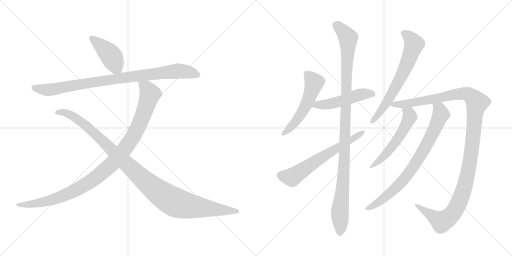
t = 0.00 s
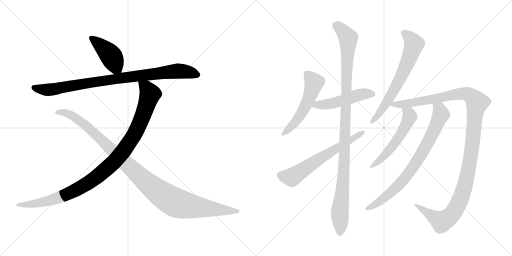
t = 2.16 s
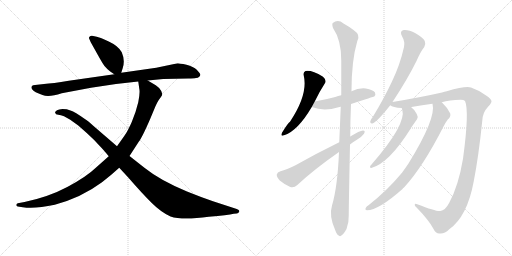
t = 4.31 s
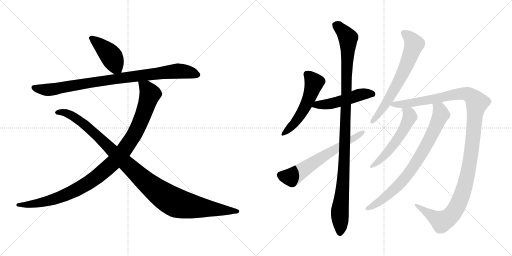
t = 6.47 s
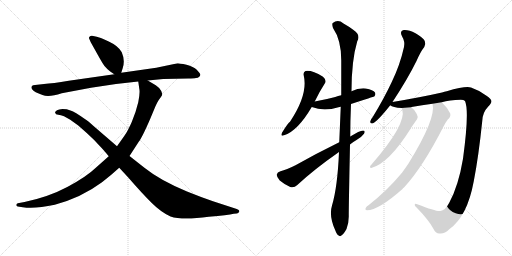
t = 8.63 s
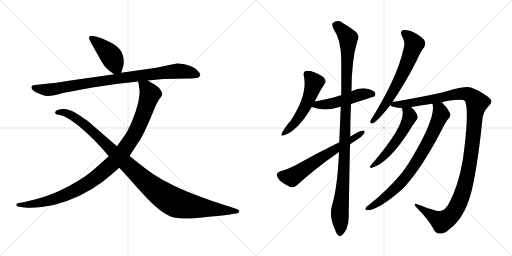
t = 10.78 s

The animated SVG that drew these frames (rendered in a browser with its animation timeline set to each time). Animation: 12 CSS @keyframes rules; one cycle of 10.78 s.

<svg version="1.1" viewBox="0 0 2048 1024" xmlns="http://www.w3.org/2000/svg">
  <g stroke="lightgray" stroke-dasharray="1,1" stroke-width="1" transform="scale(4, 4)">
    <line x1="0" y1="0" x2="256" y2="256"></line>
    <line x1="256" y1="0" x2="0" y2="256"></line>
    <line x1="128" y1="0" x2="128" y2="256"></line>
    <line x1="0" y1="128" x2="256" y2="128"></line>
    <line x1="256" y1="0" x2="512" y2="256"></line>
    <line x1="512" y1="0" x2="256" y2="256"></line>
    <line x1="384" y1="0" x2="384" y2="256"></line>
    <line x1="256" y1="128" x2="512" y2="128"></line>
  </g>
<g transform="scale(1, -1) translate(0, -850)">
   <style type="text/css">
    @keyframes keyframes0 {
      from {
       stroke: black;
       stroke-dashoffset: 429;
       stroke-width: 128;
       }
       58% {
       animation-timing-function: step-end;
       stroke: black;
       stroke-dashoffset: 0;
       stroke-width: 128;
       }
       to {
       stroke: black;
       stroke-width: 1024;
       }
       }
       #make-me-a-hanzi-animation-0 {
         animation: keyframes0 0.599121s both;
         animation-delay: 0.000000s;
         animation-timing-function: linear;
       }
    @keyframes keyframes1 {
      from {
       stroke: black;
       stroke-dashoffset: 919;
       stroke-width: 128;
       }
       75% {
       animation-timing-function: step-end;
       stroke: black;
       stroke-dashoffset: 0;
       stroke-width: 128;
       }
       to {
       stroke: black;
       stroke-width: 1024;
       }
       }
       #make-me-a-hanzi-animation-1 {
         animation: keyframes1 0.997884s both;
         animation-delay: 0.599121s;
         animation-timing-function: linear;
       }
    @keyframes keyframes2 {
      from {
       stroke: black;
       stroke-dashoffset: 1058;
       stroke-width: 128;
       }
       77% {
       animation-timing-function: step-end;
       stroke: black;
       stroke-dashoffset: 0;
       stroke-width: 128;
       }
       to {
       stroke: black;
       stroke-width: 1024;
       }
       }
       #make-me-a-hanzi-animation-2 {
         animation: keyframes2 1.111003s both;
         animation-delay: 1.597005s;
         animation-timing-function: linear;
       }
    @keyframes keyframes3 {
      from {
       stroke: black;
       stroke-dashoffset: 1108;
       stroke-width: 128;
       }
       78% {
       animation-timing-function: step-end;
       stroke: black;
       stroke-dashoffset: 0;
       stroke-width: 128;
       }
       to {
       stroke: black;
       stroke-width: 1024;
       }
       }
       #make-me-a-hanzi-animation-3 {
         animation: keyframes3 1.151693s both;
         animation-delay: 2.708008s;
         animation-timing-function: linear;
       }
    @keyframes keyframes4 {
      from {
       stroke: black;
       stroke-dashoffset: 536;
       stroke-width: 128;
       }
       64% {
       animation-timing-function: step-end;
       stroke: black;
       stroke-dashoffset: 0;
       stroke-width: 128;
       }
       to {
       stroke: black;
       stroke-width: 1024;
       }
       }
       #make-me-a-hanzi-animation-4 {
         animation: keyframes4 0.686198s both;
         animation-delay: 3.859701s;
         animation-timing-function: linear;
       }
    @keyframes keyframes5 {
      from {
       stroke: black;
       stroke-dashoffset: 502;
       stroke-width: 128;
       }
       62% {
       animation-timing-function: step-end;
       stroke: black;
       stroke-dashoffset: 0;
       stroke-width: 128;
       }
       to {
       stroke: black;
       stroke-width: 1024;
       }
       }
       #make-me-a-hanzi-animation-5 {
         animation: keyframes5 0.658529s both;
         animation-delay: 4.545899s;
         animation-timing-function: linear;
       }
    @keyframes keyframes6 {
      from {
       stroke: black;
       stroke-dashoffset: 1107;
       stroke-width: 128;
       }
       78% {
       animation-timing-function: step-end;
       stroke: black;
       stroke-dashoffset: 0;
       stroke-width: 128;
       }
       to {
       stroke: black;
       stroke-width: 1024;
       }
       }
       #make-me-a-hanzi-animation-6 {
         animation: keyframes6 1.150879s both;
         animation-delay: 5.204428s;
         animation-timing-function: linear;
       }
    @keyframes keyframes7 {
      from {
       stroke: black;
       stroke-dashoffset: 638;
       stroke-width: 128;
       }
       67% {
       animation-timing-function: step-end;
       stroke: black;
       stroke-dashoffset: 0;
       stroke-width: 128;
       }
       to {
       stroke: black;
       stroke-width: 1024;
       }
       }
       #make-me-a-hanzi-animation-7 {
         animation: keyframes7 0.769206s both;
         animation-delay: 6.355307s;
         animation-timing-function: linear;
       }
    @keyframes keyframes8 {
      from {
       stroke: black;
       stroke-dashoffset: 667;
       stroke-width: 128;
       }
       68% {
       animation-timing-function: step-end;
       stroke: black;
       stroke-dashoffset: 0;
       stroke-width: 128;
       }
       to {
       stroke: black;
       stroke-width: 1024;
       }
       }
       #make-me-a-hanzi-animation-8 {
         animation: keyframes8 0.792806s both;
         animation-delay: 7.124513s;
         animation-timing-function: linear;
       }
    @keyframes keyframes9 {
      from {
       stroke: black;
       stroke-dashoffset: 1251;
       stroke-width: 128;
       }
       80% {
       animation-timing-function: step-end;
       stroke: black;
       stroke-dashoffset: 0;
       stroke-width: 128;
       }
       to {
       stroke: black;
       stroke-width: 1024;
       }
       }
       #make-me-a-hanzi-animation-9 {
         animation: keyframes9 1.268066s both;
         animation-delay: 7.917319s;
         animation-timing-function: linear;
       }
    @keyframes keyframes10 {
      from {
       stroke: black;
       stroke-dashoffset: 554;
       stroke-width: 128;
       }
       64% {
       animation-timing-function: step-end;
       stroke: black;
       stroke-dashoffset: 0;
       stroke-width: 128;
       }
       to {
       stroke: black;
       stroke-width: 1024;
       }
       }
       #make-me-a-hanzi-animation-10 {
         animation: keyframes10 0.700846s both;
         animation-delay: 9.185385s;
         animation-timing-function: linear;
       }
    @keyframes keyframes11 {
      from {
       stroke: black;
       stroke-dashoffset: 792;
       stroke-width: 128;
       }
       72% {
       animation-timing-function: step-end;
       stroke: black;
       stroke-dashoffset: 0;
       stroke-width: 128;
       }
       to {
       stroke: black;
       stroke-width: 1024;
       }
       }
       #make-me-a-hanzi-animation-11 {
         animation: keyframes11 0.894531s both;
         animation-delay: 9.886231s;
         animation-timing-function: linear;
       }
</style>
<path d="M 485.0 559.0 L 491.0 578.0 Q 501.0 609.0 487.0 641.0 Q 474.0 666.0 435.0 684.0 Q 396.0 702.0 387.0 703.0 L 368.0 707.0 Q 363.0 708.0 359.0 704.0 Q 355.0 700.0 356.0 697.0 L 363.0 681.0 L 392.0 629.0 Q 411.0 595.0 418.0 586.0 Q 425.0 577.0 441.0 564.0 L 457.0 553.0 C 478.0 538.0 478.0 538.0 485.0 559.0 Z" fill="lightgray"></path> 
<path d="M 591.0 528.0 L 653.0 534.0 L 753.0 536.0 Q 776.0 537.0 784.0 538.0 Q 792.0 538.0 797.0 543.0 Q 802.0 547.0 801.0 553.0 Q 799.0 558.0 787.0 571.0 Q 774.0 584.0 746.0 591.0 Q 717.0 597.0 711.0 597.0 L 625.0 579.0 L 485.0 559.0 L 457.0 553.0 L 275.0 527.0 Q 210.0 516.0 176.0 514.0 L 140.0 510.0 Q 131.0 509.0 129.0 507.0 Q 118.0 496.0 143.0 481.0 Q 158.0 474.0 170.0 470.0 Q 194.0 459.0 247.0 477.0 L 364.0 499.0 Q 456.0 515.0 553.0 524.0 L 591.0 528.0 Z" fill="lightgray"></path> 
<path d="M 435.0 225.0 L 382.0 178.0 Q 347.0 144.0 271.0 103.0 Q 194.0 62.0 98.0 42.0 L 71.0 37.0 Q 65.0 35.0 65.0 30.0 Q 65.0 25.0 71.0 24.0 L 91.0 21.0 Q 140.0 14.0 219.0 31.0 Q 326.0 60.0 408.0 121.0 Q 443.0 148.0 477.0 179.0 L 518.0 226.0 L 555.0 283.0 Q 569.0 301.0 601.0 375.0 L 621.0 423.0 Q 626.0 436.0 635.0 450.0 L 643.0 461.0 Q 648.0 468.0 649.0 472.0 Q 649.0 475.0 645.0 486.0 Q 641.0 497.0 623.0 509.0 L 591.0 528.0 C 565.0 543.0 549.0 553.0 553.0 524.0 L 557.0 496.0 Q 561.0 481.0 553.0 441.0 Q 543.0 399.0 527.0 362.0 Q 511.0 325.0 497.0 306.0 L 468.0 265.0 L 435.0 225.0 Z" fill="lightgray"></path> 
<path d="M 477.0 179.0 L 513.0 140.0 Q 567.0 78.0 605.0 40.0 Q 643.0 2.0 682.0 -16.0 Q 729.0 -32.0 835.0 -17.0 Q 912.0 -10.0 935.0 -5.0 L 947.0 -4.0 Q 954.0 -3.0 957.0 4.0 Q 959.0 10.0 947.0 14.0 L 852.0 45.0 Q 805.0 61.0 748.0 84.0 Q 640.0 129.0 579.0 178.0 L 518.0 226.0 L 468.0 265.0 L 373.0 347.0 Q 352.0 367.0 338.0 375.0 Q 300.0 402.0 282.0 408.0 L 267.0 413.0 Q 265.0 414.0 250.0 414.0 Q 235.0 413.0 228.0 409.0 Q 220.0 404.0 220.0 400.0 Q 222.0 391.0 233.0 391.0 Q 243.0 390.0 256.0 385.0 L 281.0 371.0 L 313.0 348.0 L 347.0 318.0 Q 377.0 291.0 398.0 267.0 Q 413.0 252.0 435.0 225.0 L 477.0 179.0 Z" fill="lightgray"></path> 
<path d="M 1259.0 444.0 Q 1278.0 484.0 1299.0 516.0 Q 1308.0 529.0 1292.0 543.0 Q 1246.0 571.0 1222.0 566.0 Q 1212.0 562.0 1215.0 548.0 Q 1233.0 472.0 1160.0 363.0 Q 1153.0 360.0 1128.0 319.0 Q 1121.0 303.0 1136.0 309.0 Q 1190.0 325.0 1247.0 422.0 L 1259.0 444.0 Z" fill="lightgray"></path> 
<path d="M 1404.0 434.0 Q 1495.0 464.0 1497.0 464.0 Q 1504.0 471.0 1500.0 480.0 Q 1493.0 490.0 1463.0 496.0 Q 1435.0 499.0 1406.0 485.0 L 1365.0 469.0 Q 1352.0 466.0 1341.0 462.0 Q 1304.0 452.0 1259.0 444.0 C 1229.0 439.0 1219.0 432.0 1247.0 422.0 Q 1295.0 403.0 1354.0 421.0 Q 1358.0 422.0 1363.0 423.0 L 1404.0 434.0 Z" fill="lightgray"></path> 
<path d="M 1356.0 242.0 Q 1350.0 101.0 1328.0 28.0 Q 1315.0 -14.0 1341.0 -71.0 Q 1347.0 -89.0 1355.0 -92.0 Q 1361.0 -98.0 1368.0 -90.0 Q 1375.0 -86.0 1386.0 -66.0 Q 1396.0 -41.0 1395.0 -11.0 Q 1395.0 26.0 1400.0 272.0 L 1401.0 304.0 Q 1401.0 365.0 1404.0 434.0 L 1406.0 485.0 Q 1406.0 608.0 1429.0 685.0 Q 1444.0 710.0 1414.0 730.0 Q 1399.0 742.0 1374.0 756.0 Q 1352.0 774.0 1331.0 758.0 Q 1327.0 754.0 1332.0 738.0 Q 1365.0 690.0 1365.0 609.0 Q 1365.0 540.0 1365.0 469.0 L 1363.0 423.0 Q 1360.0 354.0 1357.0 281.0 L 1356.0 242.0 Z" fill="lightgray"></path> 
<path d="M 1357.0 281.0 Q 1263.0 235.0 1182.0 189.0 Q 1146.0 171.0 1122.0 165.0 Q 1109.0 161.0 1107.0 152.0 Q 1106.0 142.0 1119.0 128.0 Q 1138.0 112.0 1161.0 102.0 Q 1177.0 98.0 1188.0 109.0 Q 1257.0 173.0 1356.0 242.0 L 1400.0 272.0 Q 1412.0 282.0 1426.0 290.0 Q 1445.0 300.0 1456.0 315.0 Q 1463.0 328.0 1452.0 328.0 Q 1439.0 328.0 1401.0 304.0 L 1357.0 281.0 Z" fill="lightgray"></path> 
<path d="M 1570.0 442.0 Q 1630.0 533.0 1666.0 606.0 Q 1682.0 643.0 1697.0 662.0 Q 1704.0 674.0 1699.0 686.0 Q 1693.0 699.0 1662.0 717.0 Q 1634.0 732.0 1615.0 730.0 Q 1597.0 726.0 1608.0 705.0 Q 1621.0 683.0 1616.0 662.0 Q 1600.0 590.0 1567.0 522.0 Q 1536.0 456.0 1491.0 382.0 Q 1482.0 372.0 1481.0 364.0 Q 1480.0 354.0 1492.0 357.0 Q 1511.0 366.0 1561.0 429.0 L 1570.0 442.0 Z" fill="lightgray"></path> 
<path d="M 1767.0 441.0 Q 1797.0 450.0 1843.0 451.0 Q 1855.0 451.0 1860.0 446.0 Q 1878.0 406.0 1852.0 215.0 Q 1834.0 107.0 1797.0 39.0 Q 1781.0 8.0 1761.0 6.0 Q 1746.0 3.0 1669.0 33.0 Q 1659.0 37.0 1659.0 31.0 Q 1658.0 27.0 1669.0 17.0 Q 1714.0 -29.0 1733.0 -64.0 Q 1743.0 -85.0 1758.0 -84.0 Q 1777.0 -87.0 1797.0 -67.0 Q 1869.0 -16.0 1895.0 125.0 Q 1914.0 221.0 1929.0 366.0 Q 1930.0 400.0 1953.0 424.0 Q 1966.0 437.0 1966.0 445.0 Q 1965.0 454.0 1946.0 467.0 Q 1919.0 488.0 1884.0 500.0 Q 1863.0 507.0 1787.0 485.0 Q 1778.0 484.0 1768.0 480.0 Q 1684.0 461.0 1570.0 442.0 C 1540.0 437.0 1538.0 437.0 1561.0 429.0 Q 1570.0 420.0 1607.0 418.0 L 1645.0 421.0 Q 1645.0 422.0 1646.0 422.0 Q 1689.0 429.0 1730.0 435.0 L 1767.0 441.0 Z" fill="lightgray"></path> 
<path d="M 1607.0 418.0 Q 1607.0 417.0 1609.0 412.0 Q 1627.0 354.0 1486.0 192.0 Q 1480.0 188.0 1480.0 182.0 Q 1480.0 178.0 1485.0 178.0 Q 1555.0 196.0 1643.0 336.0 Q 1646.0 342.0 1668.0 373.0 Q 1674.0 382.0 1667.0 394.0 Q 1657.0 413.0 1645.0 421.0 C 1622.0 440.0 1598.0 447.0 1607.0 418.0 Z" fill="lightgray"></path> 
<path d="M 1730.0 435.0 Q 1746.0 378.0 1634.0 196.0 Q 1621.0 177.0 1608.0 159.0 Q 1548.0 87.0 1474.0 29.0 Q 1467.0 25.0 1464.0 20.0 Q 1458.0 10.0 1468.0 9.0 Q 1514.0 9.0 1610.0 94.0 Q 1611.0 98.0 1616.0 100.0 Q 1691.0 181.0 1774.0 344.0 Q 1780.0 357.0 1791.0 372.0 Q 1804.0 382.0 1801.0 396.0 Q 1792.0 417.0 1769.0 439.0 Q 1768.0 440.0 1767.0 441.0 C 1746.0 462.0 1727.0 465.0 1730.0 435.0 Z" fill="lightgray"></path> 
      <clipPath id="make-me-a-hanzi-clip-0">
      <path d="M 485.0 559.0 L 491.0 578.0 Q 501.0 609.0 487.0 641.0 Q 474.0 666.0 435.0 684.0 Q 396.0 702.0 387.0 703.0 L 368.0 707.0 Q 363.0 708.0 359.0 704.0 Q 355.0 700.0 356.0 697.0 L 363.0 681.0 L 392.0 629.0 Q 411.0 595.0 418.0 586.0 Q 425.0 577.0 441.0 564.0 L 457.0 553.0 C 478.0 538.0 478.0 538.0 485.0 559.0 Z" fill="lightgray"></path>
      </clipPath>
      <path clip-path="url(#make-me-a-hanzi-clip-0)" d="M 366.0 697.0 L 434.0 638.0 L 476.0 567.0 " fill="none" id="make-me-a-hanzi-animation-0" stroke-dasharray="301 602" stroke-linecap="round"></path>

      <clipPath id="make-me-a-hanzi-clip-1">
      <path d="M 591.0 528.0 L 653.0 534.0 L 753.0 536.0 Q 776.0 537.0 784.0 538.0 Q 792.0 538.0 797.0 543.0 Q 802.0 547.0 801.0 553.0 Q 799.0 558.0 787.0 571.0 Q 774.0 584.0 746.0 591.0 Q 717.0 597.0 711.0 597.0 L 625.0 579.0 L 485.0 559.0 L 457.0 553.0 L 275.0 527.0 Q 210.0 516.0 176.0 514.0 L 140.0 510.0 Q 131.0 509.0 129.0 507.0 Q 118.0 496.0 143.0 481.0 Q 158.0 474.0 170.0 470.0 Q 194.0 459.0 247.0 477.0 L 364.0 499.0 Q 456.0 515.0 553.0 524.0 L 591.0 528.0 Z" fill="lightgray"></path>
      </clipPath>
      <path clip-path="url(#make-me-a-hanzi-clip-1)" d="M 137.0 500.0 L 157.0 493.0 L 213.0 492.0 L 407.0 527.0 L 710.0 566.0 L 759.0 561.0 L 791.0 551.0 " fill="none" id="make-me-a-hanzi-animation-1" stroke-dasharray="791 1582" stroke-linecap="round"></path>

      <clipPath id="make-me-a-hanzi-clip-2">
      <path d="M 435.0 225.0 L 382.0 178.0 Q 347.0 144.0 271.0 103.0 Q 194.0 62.0 98.0 42.0 L 71.0 37.0 Q 65.0 35.0 65.0 30.0 Q 65.0 25.0 71.0 24.0 L 91.0 21.0 Q 140.0 14.0 219.0 31.0 Q 326.0 60.0 408.0 121.0 Q 443.0 148.0 477.0 179.0 L 518.0 226.0 L 555.0 283.0 Q 569.0 301.0 601.0 375.0 L 621.0 423.0 Q 626.0 436.0 635.0 450.0 L 643.0 461.0 Q 648.0 468.0 649.0 472.0 Q 649.0 475.0 645.0 486.0 Q 641.0 497.0 623.0 509.0 L 591.0 528.0 C 565.0 543.0 549.0 553.0 553.0 524.0 L 557.0 496.0 Q 561.0 481.0 553.0 441.0 Q 543.0 399.0 527.0 362.0 Q 511.0 325.0 497.0 306.0 L 468.0 265.0 L 435.0 225.0 Z" fill="lightgray"></path>
      </clipPath>
      <path clip-path="url(#make-me-a-hanzi-clip-2)" d="M 560.0 518.0 L 587.0 496.0 L 600.0 474.0 L 587.0 430.0 L 540.0 318.0 L 496.0 249.0 L 459.0 205.0 L 374.0 132.0 L 276.0 77.0 L 173.0 42.0 L 121.0 32.0 L 72.0 31.0 " fill="none" id="make-me-a-hanzi-animation-2" stroke-dasharray="930 1860" stroke-linecap="round"></path>

      <clipPath id="make-me-a-hanzi-clip-3">
      <path d="M 477.0 179.0 L 513.0 140.0 Q 567.0 78.0 605.0 40.0 Q 643.0 2.0 682.0 -16.0 Q 729.0 -32.0 835.0 -17.0 Q 912.0 -10.0 935.0 -5.0 L 947.0 -4.0 Q 954.0 -3.0 957.0 4.0 Q 959.0 10.0 947.0 14.0 L 852.0 45.0 Q 805.0 61.0 748.0 84.0 Q 640.0 129.0 579.0 178.0 L 518.0 226.0 L 468.0 265.0 L 373.0 347.0 Q 352.0 367.0 338.0 375.0 Q 300.0 402.0 282.0 408.0 L 267.0 413.0 Q 265.0 414.0 250.0 414.0 Q 235.0 413.0 228.0 409.0 Q 220.0 404.0 220.0 400.0 Q 222.0 391.0 233.0 391.0 Q 243.0 390.0 256.0 385.0 L 281.0 371.0 L 313.0 348.0 L 347.0 318.0 Q 377.0 291.0 398.0 267.0 Q 413.0 252.0 435.0 225.0 L 477.0 179.0 Z" fill="lightgray"></path>
      </clipPath>
      <path clip-path="url(#make-me-a-hanzi-clip-3)" d="M 229.0 400.0 L 262.0 399.0 L 321.0 366.0 L 583.0 123.0 L 692.0 44.0 L 782.0 22.0 L 948.0 5.0 " fill="none" id="make-me-a-hanzi-animation-3" stroke-dasharray="980 1960" stroke-linecap="round"></path>

      <clipPath id="make-me-a-hanzi-clip-4">
      <path d="M 1259.0 444.0 Q 1278.0 484.0 1299.0 516.0 Q 1308.0 529.0 1292.0 543.0 Q 1246.0 571.0 1222.0 566.0 Q 1212.0 562.0 1215.0 548.0 Q 1233.0 472.0 1160.0 363.0 Q 1153.0 360.0 1128.0 319.0 Q 1121.0 303.0 1136.0 309.0 Q 1190.0 325.0 1247.0 422.0 L 1259.0 444.0 Z" fill="lightgray"></path>
      </clipPath>
      <path clip-path="url(#make-me-a-hanzi-clip-4)" d="M 1228.0 553.0 L 1256.0 518.0 L 1234.0 451.0 L 1174.0 352.0 L 1138.0 319.0 " fill="none" id="make-me-a-hanzi-animation-4" stroke-dasharray="408 816" stroke-linecap="round"></path>

      <clipPath id="make-me-a-hanzi-clip-5">
      <path d="M 1404.0 434.0 Q 1495.0 464.0 1497.0 464.0 Q 1504.0 471.0 1500.0 480.0 Q 1493.0 490.0 1463.0 496.0 Q 1435.0 499.0 1406.0 485.0 L 1365.0 469.0 Q 1352.0 466.0 1341.0 462.0 Q 1304.0 452.0 1259.0 444.0 C 1229.0 439.0 1219.0 432.0 1247.0 422.0 Q 1295.0 403.0 1354.0 421.0 Q 1358.0 422.0 1363.0 423.0 L 1404.0 434.0 Z" fill="lightgray"></path>
      </clipPath>
      <path clip-path="url(#make-me-a-hanzi-clip-5)" d="M 1256.0 424.0 L 1269.0 431.0 L 1340.0 439.0 L 1455.0 475.0 L 1494.0 471.0 " fill="none" id="make-me-a-hanzi-animation-5" stroke-dasharray="374 748" stroke-linecap="round"></path>

      <clipPath id="make-me-a-hanzi-clip-6">
      <path d="M 1356.0 242.0 Q 1350.0 101.0 1328.0 28.0 Q 1315.0 -14.0 1341.0 -71.0 Q 1347.0 -89.0 1355.0 -92.0 Q 1361.0 -98.0 1368.0 -90.0 Q 1375.0 -86.0 1386.0 -66.0 Q 1396.0 -41.0 1395.0 -11.0 Q 1395.0 26.0 1400.0 272.0 L 1401.0 304.0 Q 1401.0 365.0 1404.0 434.0 L 1406.0 485.0 Q 1406.0 608.0 1429.0 685.0 Q 1444.0 710.0 1414.0 730.0 Q 1399.0 742.0 1374.0 756.0 Q 1352.0 774.0 1331.0 758.0 Q 1327.0 754.0 1332.0 738.0 Q 1365.0 690.0 1365.0 609.0 Q 1365.0 540.0 1365.0 469.0 L 1363.0 423.0 Q 1360.0 354.0 1357.0 281.0 L 1356.0 242.0 Z" fill="lightgray"></path>
      </clipPath>
      <path clip-path="url(#make-me-a-hanzi-clip-6)" d="M 1343.0 751.0 L 1369.0 729.0 L 1392.0 698.0 L 1378.0 208.0 L 1359.0 -3.0 L 1360.0 -79.0 " fill="none" id="make-me-a-hanzi-animation-6" stroke-dasharray="979 1958" stroke-linecap="round"></path>

      <clipPath id="make-me-a-hanzi-clip-7">
      <path d="M 1357.0 281.0 Q 1263.0 235.0 1182.0 189.0 Q 1146.0 171.0 1122.0 165.0 Q 1109.0 161.0 1107.0 152.0 Q 1106.0 142.0 1119.0 128.0 Q 1138.0 112.0 1161.0 102.0 Q 1177.0 98.0 1188.0 109.0 Q 1257.0 173.0 1356.0 242.0 L 1400.0 272.0 Q 1412.0 282.0 1426.0 290.0 Q 1445.0 300.0 1456.0 315.0 Q 1463.0 328.0 1452.0 328.0 Q 1439.0 328.0 1401.0 304.0 L 1357.0 281.0 Z" fill="lightgray"></path>
      </clipPath>
      <path clip-path="url(#make-me-a-hanzi-clip-7)" d="M 1120.0 149.0 L 1167.0 141.0 L 1449.0 320.0 " fill="none" id="make-me-a-hanzi-animation-7" stroke-dasharray="510 1020" stroke-linecap="round"></path>

      <clipPath id="make-me-a-hanzi-clip-8">
      <path d="M 1570.0 442.0 Q 1630.0 533.0 1666.0 606.0 Q 1682.0 643.0 1697.0 662.0 Q 1704.0 674.0 1699.0 686.0 Q 1693.0 699.0 1662.0 717.0 Q 1634.0 732.0 1615.0 730.0 Q 1597.0 726.0 1608.0 705.0 Q 1621.0 683.0 1616.0 662.0 Q 1600.0 590.0 1567.0 522.0 Q 1536.0 456.0 1491.0 382.0 Q 1482.0 372.0 1481.0 364.0 Q 1480.0 354.0 1492.0 357.0 Q 1511.0 366.0 1561.0 429.0 L 1570.0 442.0 Z" fill="lightgray"></path>
      </clipPath>
      <path clip-path="url(#make-me-a-hanzi-clip-8)" d="M 1617.0 716.0 L 1635.0 704.0 L 1657.0 674.0 L 1646.0 641.0 L 1568.0 475.0 L 1530.0 414.0 L 1490.0 366.0 " fill="none" id="make-me-a-hanzi-animation-8" stroke-dasharray="539 1078" stroke-linecap="round"></path>

      <clipPath id="make-me-a-hanzi-clip-9">
      <path d="M 1767.0 441.0 Q 1797.0 450.0 1843.0 451.0 Q 1855.0 451.0 1860.0 446.0 Q 1878.0 406.0 1852.0 215.0 Q 1834.0 107.0 1797.0 39.0 Q 1781.0 8.0 1761.0 6.0 Q 1746.0 3.0 1669.0 33.0 Q 1659.0 37.0 1659.0 31.0 Q 1658.0 27.0 1669.0 17.0 Q 1714.0 -29.0 1733.0 -64.0 Q 1743.0 -85.0 1758.0 -84.0 Q 1777.0 -87.0 1797.0 -67.0 Q 1869.0 -16.0 1895.0 125.0 Q 1914.0 221.0 1929.0 366.0 Q 1930.0 400.0 1953.0 424.0 Q 1966.0 437.0 1966.0 445.0 Q 1965.0 454.0 1946.0 467.0 Q 1919.0 488.0 1884.0 500.0 Q 1863.0 507.0 1787.0 485.0 Q 1778.0 484.0 1768.0 480.0 Q 1684.0 461.0 1570.0 442.0 C 1540.0 437.0 1538.0 437.0 1561.0 429.0 Q 1570.0 420.0 1607.0 418.0 L 1645.0 421.0 Q 1645.0 422.0 1646.0 422.0 Q 1689.0 429.0 1730.0 435.0 L 1767.0 441.0 Z" fill="lightgray"></path>
      </clipPath>
      <path clip-path="url(#make-me-a-hanzi-clip-9)" d="M 1569.0 433.0 L 1651.0 439.0 L 1839.0 475.0 L 1875.0 472.0 L 1908.0 439.0 L 1882.0 215.0 L 1864.0 121.0 L 1842.0 55.0 L 1817.0 5.0 L 1803.0 -13.0 L 1767.0 -37.0 L 1682.0 17.0 L 1680.0 25.0 L 1664.0 30.0 " fill="none" id="make-me-a-hanzi-animation-9" stroke-dasharray="1123 2246" stroke-linecap="round"></path>

      <clipPath id="make-me-a-hanzi-clip-10">
      <path d="M 1607.0 418.0 Q 1607.0 417.0 1609.0 412.0 Q 1627.0 354.0 1486.0 192.0 Q 1480.0 188.0 1480.0 182.0 Q 1480.0 178.0 1485.0 178.0 Q 1555.0 196.0 1643.0 336.0 Q 1646.0 342.0 1668.0 373.0 Q 1674.0 382.0 1667.0 394.0 Q 1657.0 413.0 1645.0 421.0 C 1622.0 440.0 1598.0 447.0 1607.0 418.0 Z" fill="lightgray"></path>
      </clipPath>
      <path clip-path="url(#make-me-a-hanzi-clip-10)" d="M 1613.0 417.0 L 1637.0 394.0 L 1639.0 380.0 L 1608.0 319.0 L 1533.0 222.0 L 1486.0 185.0 " fill="none" id="make-me-a-hanzi-animation-10" stroke-dasharray="426 852" stroke-linecap="round"></path>

      <clipPath id="make-me-a-hanzi-clip-11">
      <path d="M 1730.0 435.0 Q 1746.0 378.0 1634.0 196.0 Q 1621.0 177.0 1608.0 159.0 Q 1548.0 87.0 1474.0 29.0 Q 1467.0 25.0 1464.0 20.0 Q 1458.0 10.0 1468.0 9.0 Q 1514.0 9.0 1610.0 94.0 Q 1611.0 98.0 1616.0 100.0 Q 1691.0 181.0 1774.0 344.0 Q 1780.0 357.0 1791.0 372.0 Q 1804.0 382.0 1801.0 396.0 Q 1792.0 417.0 1769.0 439.0 Q 1768.0 440.0 1767.0 441.0 C 1746.0 462.0 1727.0 465.0 1730.0 435.0 Z" fill="lightgray"></path>
      </clipPath>
      <path clip-path="url(#make-me-a-hanzi-clip-11)" d="M 1737.0 433.0 L 1758.0 413.0 L 1764.0 393.0 L 1722.0 299.0 L 1666.0 202.0 L 1627.0 146.0 L 1573.0 87.0 L 1508.0 36.0 L 1472.0 17.0 " fill="none" id="make-me-a-hanzi-animation-11" stroke-dasharray="664 1328" stroke-linecap="round"></path>

</g>
</svg>
